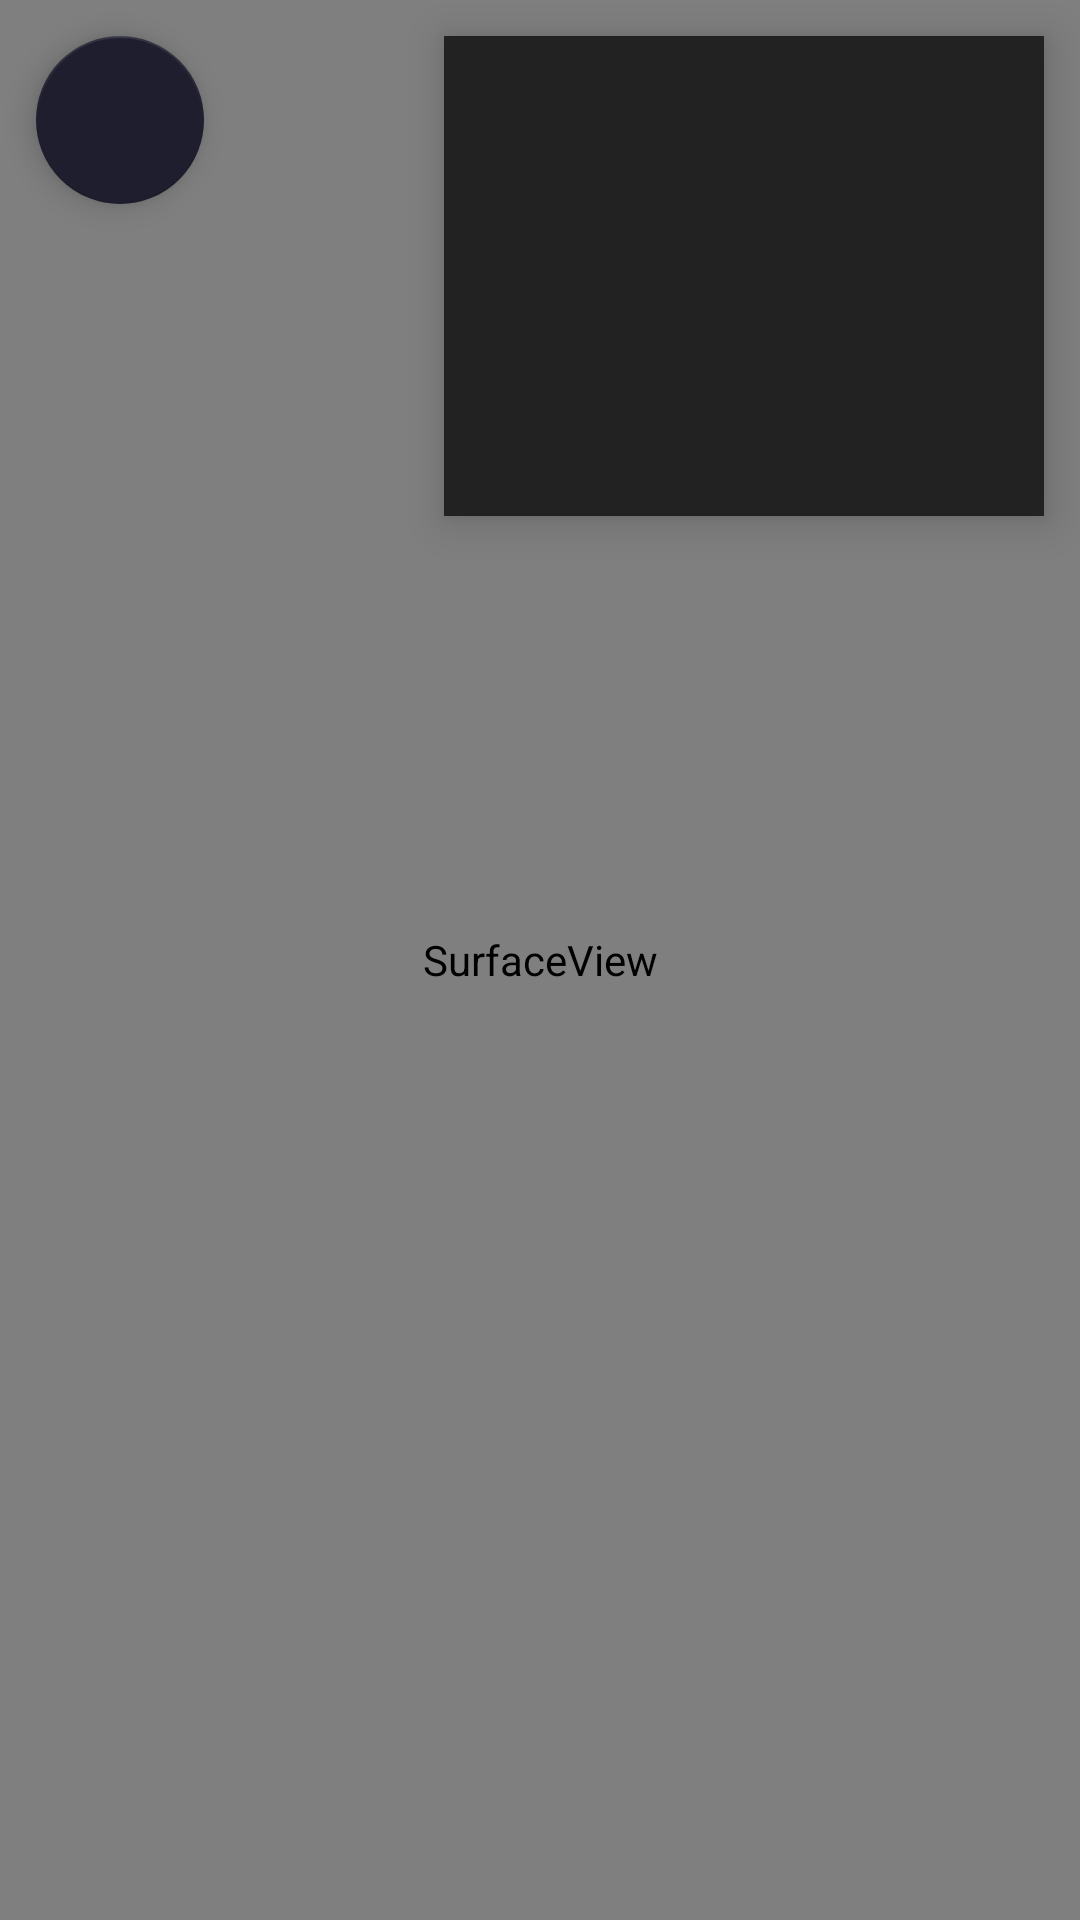

Layout XML and referenced resources for this Android screen:
<!-- AndroidManifest.xml: application theme Theme.Shieldnet -->
<!-- res/layout/activity_ar_navigation.xml -->
<?xml version="1.0" encoding="utf-8"?>
<FrameLayout xmlns:android="http://schemas.android.com/apk/res/android"
    android:layout_width="match_parent"
    android:layout_height="match_parent"
    android:background="@android:color/black">

    <SurfaceView
        android:id="@+id/ar_surface_view"
        android:layout_width="match_parent"
        android:layout_height="match_parent"/>

    <View
        android:id="@+id/mapView"
        android:layout_width="200dp"
        android:layout_height="160dp"
        android:layout_gravity="top|end"
        android:layout_margin="12dp"
        android:background="#222"
        android:elevation="8dp"/>

    <TextView
        android:id="@+id/tv_zone_warning"
        android:layout_width="match_parent"
        android:layout_height="wrap_content"
        android:layout_gravity="bottom"
        android:layout_marginBottom="80dp"
        android:padding="16dp"
        android:text=""
        android:textSize="16sp"
        android:textStyle="bold"
        android:textColor="@color/white"
        android:gravity="center"
        android:visibility="gone"/>
    <TextView
        android:id="@+id/tv_safe_route"
        android:layout_width="match_parent"
        android:layout_height="wrap_content"
        android:layout_gravity="bottom"
        android:layout_marginBottom="40dp"
        android:padding="12dp"
        android:text=""
        android:textSize="14sp"
        android:textColor="@color/white"
        android:gravity="center"
        android:background="#88000000"
        android:visibility="gone"/>

    <TextView
        android:id="@+id/tv_ar_status"
        android:layout_width="wrap_content"
        android:layout_height="wrap_content"
        android:layout_gravity="top|center_horizontal"
        android:layout_marginTop="16dp"
        android:padding="10dp"
        android:background="#88000000"
        android:textColor="@color/white"
        android:textSize="13sp"
        android:visibility="gone"/>
    <com.google.android.material.floatingactionbutton.FloatingActionButton
        android:id="@+id/fab_back"
        android:layout_width="wrap_content"
        android:layout_height="wrap_content"
        android:layout_gravity="top|start"
        android:layout_margin="12dp"
        android:src="@drawable/ic_back"
        app:backgroundTint="@color/card_bg"
        xmlns:app="http://schemas.android.com/apk/res-auto"/>

</FrameLayout>
<!-- resources referenced by this layout -->
<resources>
  <color name="card_bg">#1E1E2E</color>
  <color name="white">#FFFFFF</color>
  <style name="Theme.Shieldnet" parent="Theme.MaterialComponents.DayNight.NoActionBar" />
</resources>
